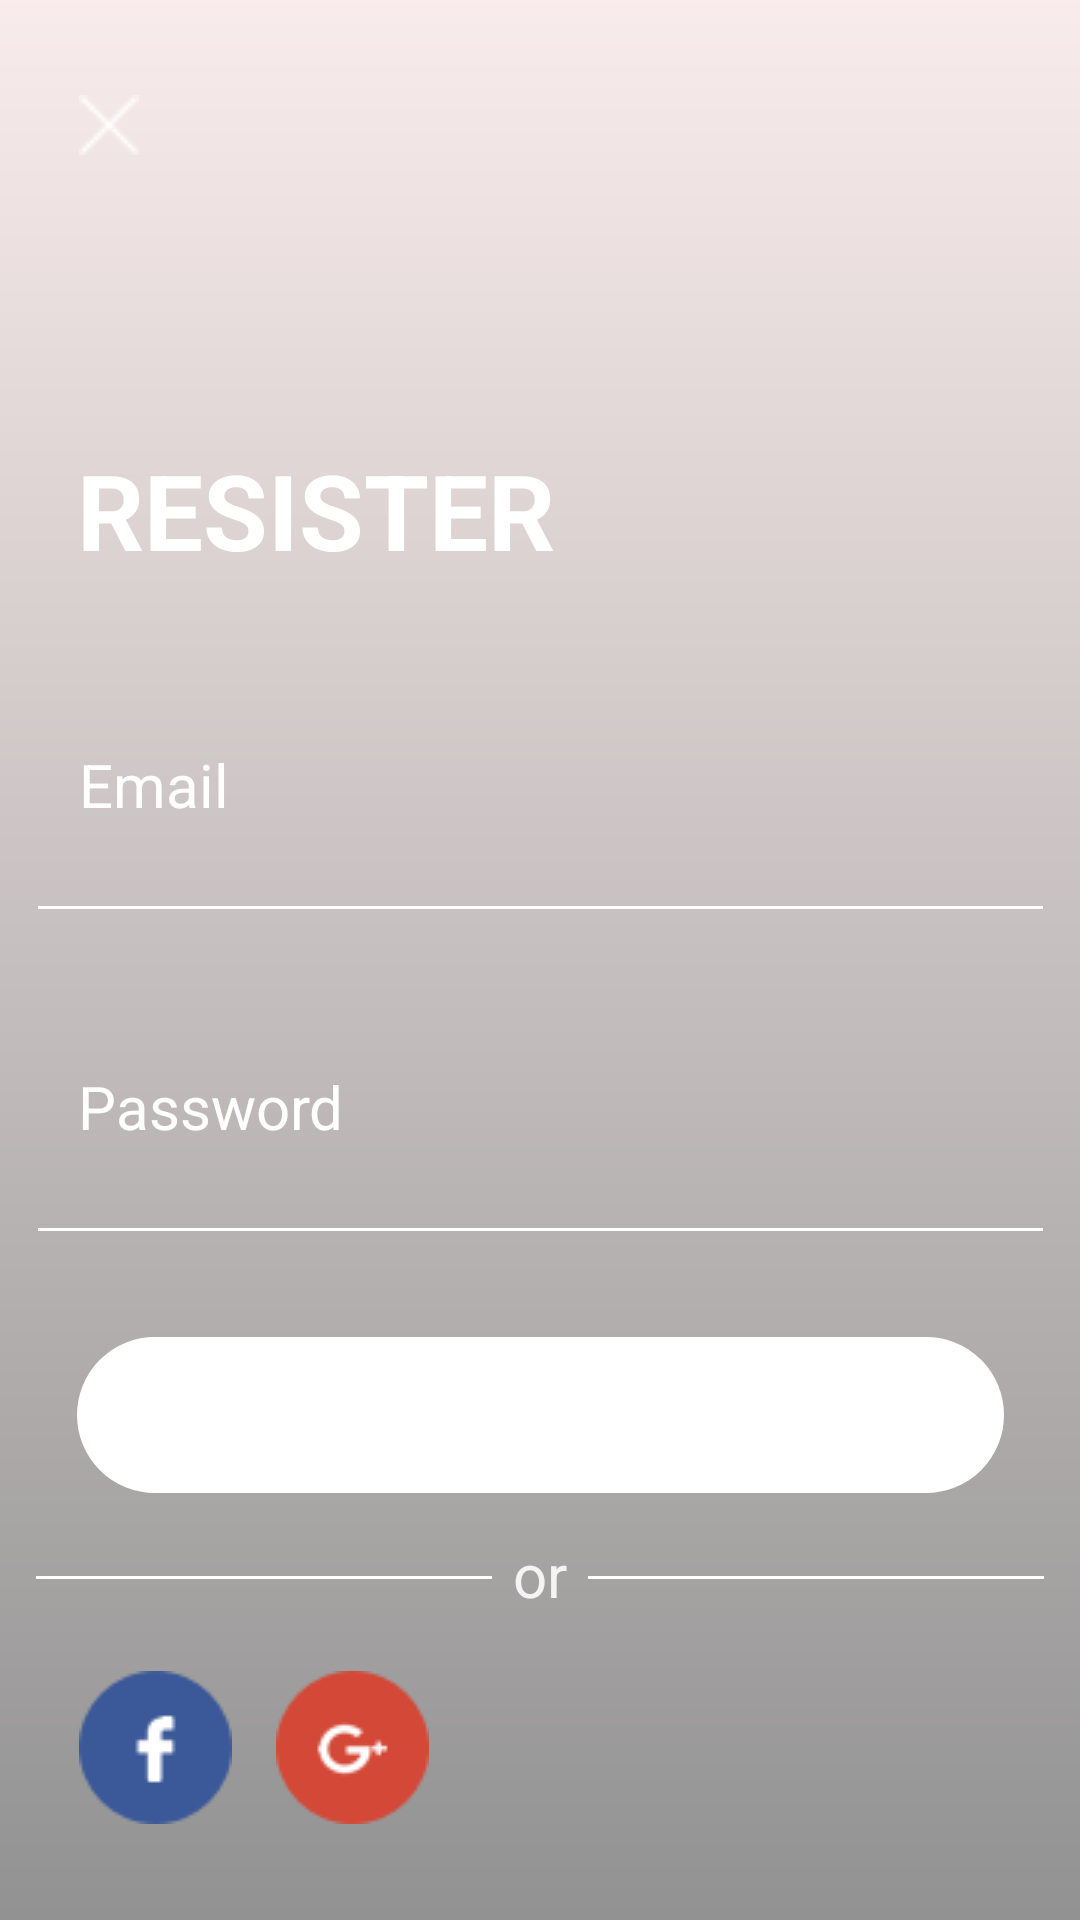

Layout XML and referenced resources for this Android screen:
<!-- AndroidManifest.xml: application theme AppTheme -->
<!-- res/layout/resister.xml -->
<?xml version="1.0" encoding="utf-8"?>
<android.support.constraint.ConstraintLayout
    xmlns:android="http://schemas.android.com/apk/res/android"
    xmlns:app="http://schemas.android.com/apk/res-auto"
    xmlns:tools="http://schemas.android.com/tools"
    android:layout_width="match_parent"
    android:layout_height="match_parent">

    <ImageView
        android:id="@+id/imageView4"
        android:layout_width="match_parent"
        android:layout_height="match_parent"
        android:scaleType="centerCrop"
        app:srcCompat="@drawable/login_bg"
        tools:layout_editor_absoluteX="0dp"
        tools:layout_editor_absoluteY="0dp"

        />


    <ImageView
        android:id="@+id/imageView"
        android:layout_width="match_parent"
        android:layout_height="match_parent"
        android:scaleType="centerCrop"
        app:srcCompat="@drawable/login_bg_white"
        tools:layout_editor_absoluteX="364dp"
        tools:layout_editor_absoluteY="30dp"

        />

    <TextView
        android:id="@+id/textView15"
        android:layout_width="wrap_content"
        android:layout_height="wrap_content"
        android:layout_marginBottom="8dp"
        android:layout_marginEnd="8dp"
        android:layout_marginStart="8dp"
        android:layout_marginTop="8dp"
        android:text="RESISTER"
        android:textColor="#ffffff"
        android:textSize="35sp"
        android:textStyle="bold"
        app:layout_constraintBottom_toBottomOf="parent"
        app:layout_constraintEnd_toEndOf="parent"
        app:layout_constraintHorizontal_bias="0.095"
        app:layout_constraintStart_toStartOf="parent"
        app:layout_constraintTop_toTopOf="parent"
        app:layout_constraintVertical_bias="0.24" />

    <EditText
        android:id="@+id/editText2"
        android:layout_width="343dp"
        android:layout_height="32dp"
        android:layout_marginBottom="8dp"
        android:layout_marginEnd="8dp"
        android:layout_marginStart="8dp"
        android:layout_marginTop="8dp"
        android:ems="10"
        android:inputType="textEmailAddress"
        app:layout_constraintBottom_toBottomOf="parent"
        app:layout_constraintEnd_toEndOf="parent"
        app:layout_constraintHorizontal_bias="0.52"
        app:layout_constraintStart_toStartOf="parent"
        app:layout_constraintTop_toTopOf="parent"
        app:layout_constraintVertical_bias="0.458" />

    <TextView
        android:id="@+id/textView16"
        android:layout_width="wrap_content"
        android:layout_height="wrap_content"
        android:layout_marginBottom="8dp"
        android:layout_marginEnd="8dp"
        android:layout_marginStart="8dp"
        android:layout_marginTop="8dp"
        android:text="Email"
        android:textColor="#ffffff"
        android:textSize="20sp"
        app:layout_constraintBottom_toBottomOf="parent"
        app:layout_constraintEnd_toEndOf="parent"
        app:layout_constraintHorizontal_bias="0.062"
        app:layout_constraintStart_toStartOf="parent"
        app:layout_constraintTop_toTopOf="parent"
        app:layout_constraintVertical_bias="0.402" />

    <EditText
        android:id="@+id/editText6"
        android:layout_width="343dp"
        android:layout_height="32dp"
        android:layout_marginBottom="8dp"
        android:layout_marginEnd="8dp"
        android:layout_marginStart="8dp"
        android:layout_marginTop="8dp"
        android:ems="10"
        android:inputType="textPassword"
        app:layout_constraintBottom_toBottomOf="parent"
        app:layout_constraintEnd_toEndOf="parent"
        app:layout_constraintHorizontal_bias="0.52"
        app:layout_constraintStart_toStartOf="parent"
        app:layout_constraintTop_toTopOf="@+id/imageView4"
        app:layout_constraintVertical_bias="0.639" />

    <TextView
        android:id="@+id/textView17"
        android:layout_width="wrap_content"
        android:layout_height="wrap_content"
        android:layout_marginBottom="8dp"
        android:layout_marginEnd="8dp"
        android:layout_marginStart="8dp"
        android:layout_marginTop="8dp"
        android:text="Password"
        android:textColor="#ffffff"
        android:textSize="20sp"
        app:layout_constraintBottom_toBottomOf="parent"
        app:layout_constraintEnd_toEndOf="parent"
        app:layout_constraintHorizontal_bias="0.071"
        app:layout_constraintStart_toStartOf="parent"
        app:layout_constraintTop_toTopOf="@+id/imageView4"
        app:layout_constraintVertical_bias="0.582" />

    <TextView
        android:id="@+id/textView10"
        android:layout_width="309dp"
        android:layout_height="52dp"
        android:layout_marginBottom="8dp"
        android:layout_marginEnd="8dp"
        android:layout_marginStart="8dp"
        android:layout_marginTop="8dp"
        android:background="@drawable/button_bg_filled"
        android:gravity="center"
        android:textColor="#ee5555"
        android:textSize="23sp"
        app:layout_constraintBottom_toBottomOf="parent"
        app:layout_constraintEnd_toEndOf="parent"
        app:layout_constraintHorizontal_bias="0.508"
        app:layout_constraintStart_toStartOf="parent"
        app:layout_constraintTop_toTopOf="parent"
        app:layout_constraintVertical_bias="0.765"
        tools:text="RESISTER" />

    <LinearLayout
        android:id="@+id/linearLayout"
        android:layout_width="336dp"
        android:layout_height="29dp"
        android:layout_marginBottom="8dp"
        android:layout_marginEnd="8dp"
        android:layout_marginStart="8dp"
        android:layout_marginTop="8dp"
        android:orientation="horizontal"
        app:layout_constraintBottom_toBottomOf="parent"
        app:layout_constraintEnd_toEndOf="parent"
        app:layout_constraintStart_toStartOf="parent"
        app:layout_constraintTop_toTopOf="parent"
        app:layout_constraintVertical_bias="0.846">

        <View
            android:id="@+id/textView20"
            android:layout_width="152dp"
            android:layout_height="1dp"
            android:layout_gravity="center"
            android:background="@color/viewBg"
            android:gravity="center" />

        <TextView
            android:id="@+id/textView21"
            android:layout_width="73dp"
            android:layout_height="wrap_content"
            android:layout_weight="1"
            android:gravity="center"
            android:text="or"
            android:textColor="#f4f4f4"
            android:textSize="20sp" />

        <View
            android:id="@+id/textView22"
            android:layout_width="152dp"
            android:layout_height="1dp"
            android:layout_gravity="center"
            android:background="@color/viewBg"
            android:gravity="center" />
    </LinearLayout>

    <ImageView
        android:id="@+id/imageView5"
        android:layout_width="wrap_content"
        android:layout_height="wrap_content"
        android:layout_marginBottom="8dp"
        android:layout_marginEnd="8dp"
        android:layout_marginStart="8dp"
        android:layout_marginTop="8dp"
        app:layout_constraintBottom_toBottomOf="parent"
        app:layout_constraintEnd_toEndOf="parent"
        app:layout_constraintHorizontal_bias="0.063"
        app:layout_constraintStart_toStartOf="parent"
        app:layout_constraintTop_toTopOf="parent"
        app:layout_constraintVertical_bias="0.958"
        app:srcCompat="@drawable/facebook" />

    <ImageView
        android:id="@+id/imageView6"
        android:layout_width="wrap_content"
        android:layout_height="wrap_content"
        android:layout_marginBottom="8dp"
        android:layout_marginEnd="8dp"
        android:layout_marginStart="8dp"
        android:layout_marginTop="8dp"
        app:layout_constraintBottom_toBottomOf="@+id/imageView"
        app:layout_constraintEnd_toEndOf="parent"
        app:layout_constraintHorizontal_bias="0.287"
        app:layout_constraintStart_toStartOf="parent"
        app:layout_constraintTop_toTopOf="parent"
        app:layout_constraintVertical_bias="0.958"
        app:srcCompat="@drawable/google" />

    <ImageView
        android:id="@+id/imageView7"
        android:layout_width="20dp"
        android:layout_height="20dp"
        android:layout_marginBottom="8dp"
        android:layout_marginEnd="8dp"
        android:layout_marginStart="8dp"
        android:layout_marginTop="8dp"
        app:layout_constraintBottom_toBottomOf="@+id/imageView"
        app:layout_constraintEnd_toEndOf="parent"
        app:layout_constraintHorizontal_bias="0.057"
        app:layout_constraintStart_toStartOf="parent"
        app:layout_constraintTop_toTopOf="@+id/imageView"
        app:layout_constraintVertical_bias="0.039"
        app:srcCompat="@drawable/x" />

</android.support.constraint.ConstraintLayout>
<!-- resources referenced by this layout -->
<resources>
  <color name="viewBg">#ffffff</color>
  <!-- drawable button_bg_filled (drawable) -->
  <?xml version="1.0" encoding="utf-8"?>
  <shape xmlns:android="http://schemas.android.com/apk/res/android" android:shape="rectangle" >
      <stroke android:width="2dip" android:color="@color/colorPrimary"/>
      <solid android:color="@color/colorPrimary"/>
      <corners
          android:radius="36dp" />
  </shape>
  <!-- drawable facebook: png bitmap (drawable, 1851 bytes) -->
  <!-- drawable google: png bitmap (drawable, 2196 bytes) -->
  <!-- drawable login_bg_white (drawable) -->
  <?xml version="1.0" encoding="utf-8"?>
  <shape xmlns:android="http://schemas.android.com/apk/res/android"
         android:shape="rectangle">
      <gradient
          android:startColor="#ccf9e8e8"
          android:endColor="#cc787878"
          android:angle="-90"/>
  </shape>
  <!-- drawable x: png bitmap (drawable, 314 bytes) -->
  <style name="AppTheme" parent="Theme.AppCompat.Light.NoActionBar">
          
          <item name="colorPrimary">@color/colorPrimary
          </item>
          <item name="colorPrimaryDark">@color/colorPrimaryDark
          </item>
          <item name="colorControlNormal">@color/colorAccent</item>
          <item name="colorAccent">@color/colorAccent
          </item>
          <item name="android:windowNoTitle">true
          </item>
          <item name="toolbarStyle">@style/custom_toolbar</item>
  
          <item name="android:actionBarStyle">@style/ActionBar</item>
  
      </style>
  <color name="colorPrimary">#ffffff</color>
  <color name="colorPrimaryDark">#ff5252</color>
  <color name="colorAccent">#ffffff</color>
  <style name="custom_toolbar" parent="@style/Widget.AppCompat.Toolbar">
          <item name="titleTextColor">@color/colorPrimaryDark</item>
      </style>
  <style name="ActionBar" parent="@style/Widget.AppCompat.ActionBar">
          <item name="android:background">@color/colorAccent</item>
  
          
          <item name="background">@color/colorAccent</item>
      </style>
</resources>
